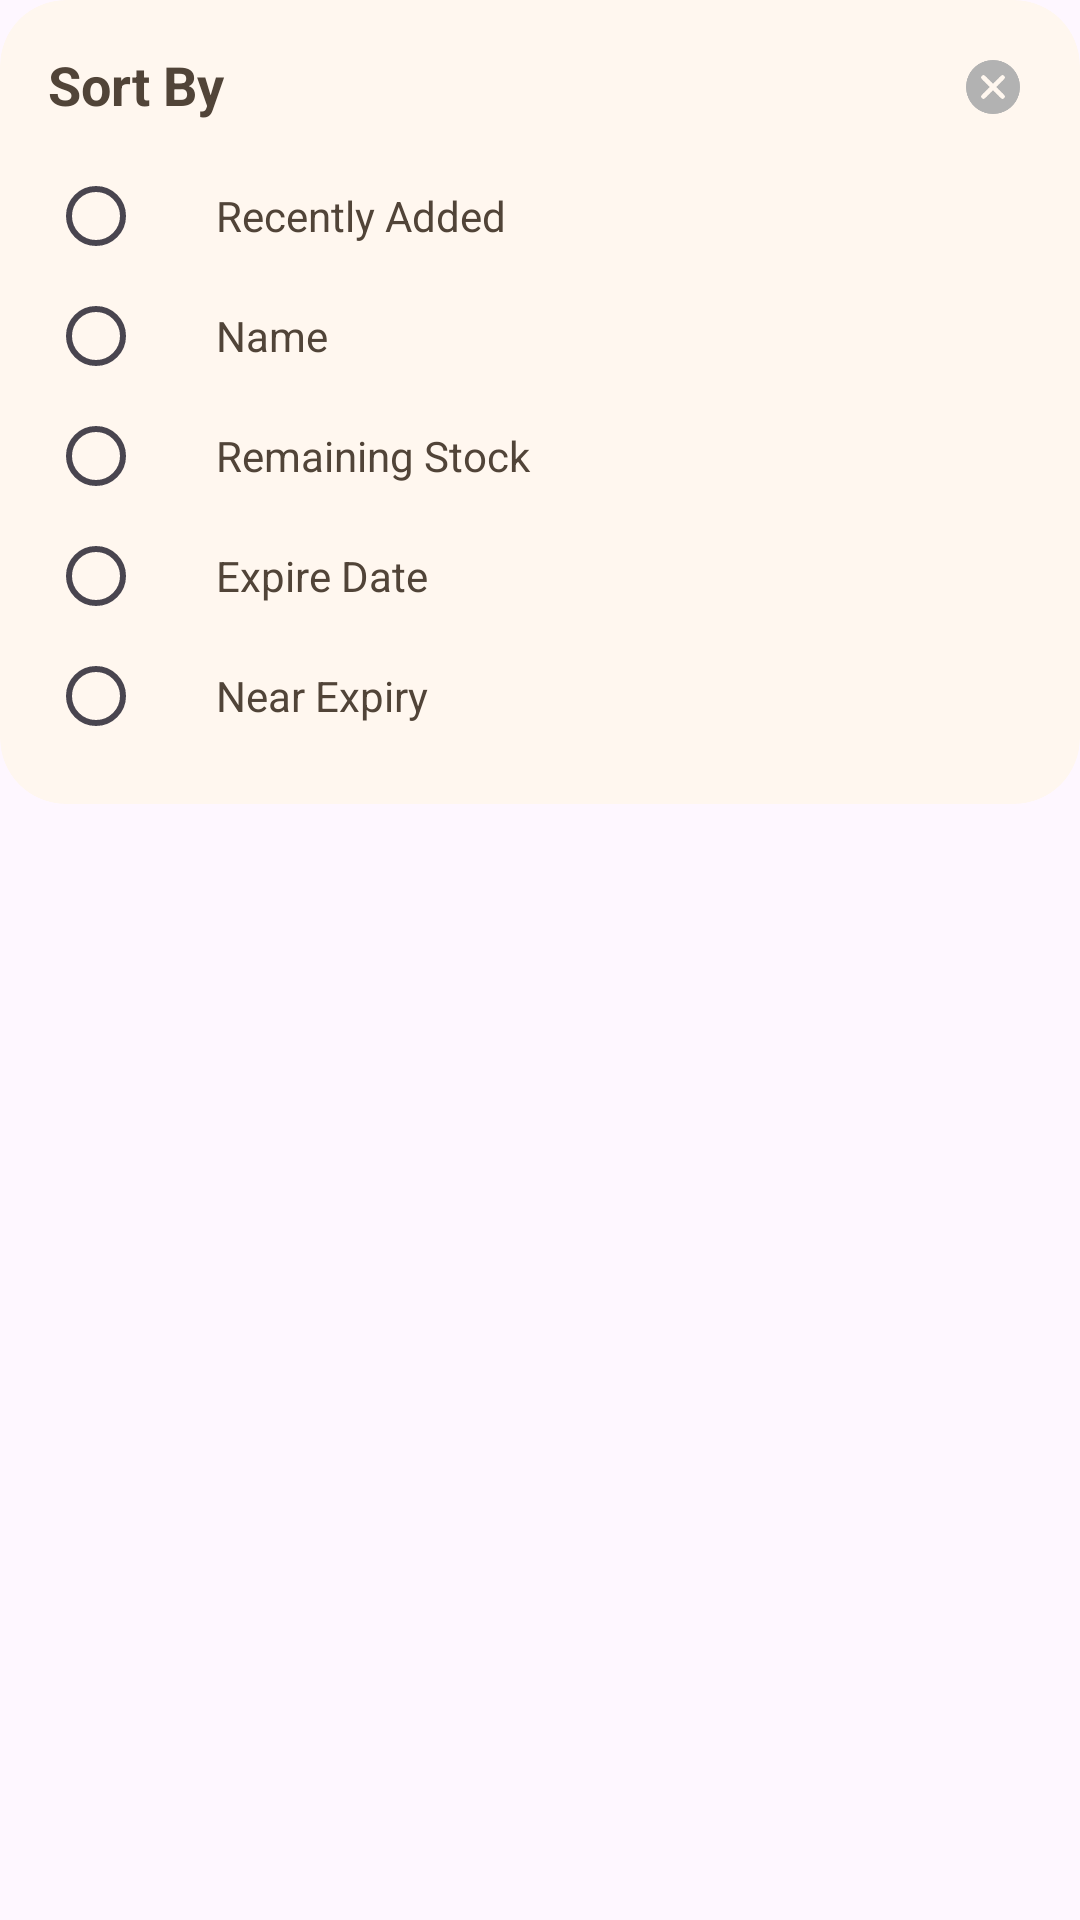

This screen was rendered from an Android layout file. Write that file and the resources it references.
<!-- AndroidManifest.xml: application theme Theme.FoodTracker -->
<!-- res/layout/bottom_sheet_sort.xml -->
<?xml version="1.0" encoding="utf-8"?>
<LinearLayout xmlns:android="http://schemas.android.com/apk/res/android"
    xmlns:app="http://schemas.android.com/apk/res-auto"
    android:layout_width="match_parent"
    android:layout_height="wrap_content"
    android:padding="0dp"
    android:orientation="vertical"
    android:background="@android:color/transparent">

    
    <androidx.cardview.widget.CardView
        android:layout_width="match_parent"
        android:layout_height="wrap_content"
        app:cardCornerRadius="22dp"
        app:cardElevation="0dp"
        app:cardUseCompatPadding="false"
        app:cardPreventCornerOverlap="false"
        app:cardBackgroundColor="#fff7ef">

        <LinearLayout
            android:layout_width="match_parent"
            android:layout_height="wrap_content"
            android:orientation="vertical"
            android:padding="16dp">

            
            <RelativeLayout
                android:layout_width="match_parent"
                android:layout_height="wrap_content">

                <TextView
                    android:id="@+id/tv_title"
                    android:layout_width="wrap_content"
                    android:layout_height="wrap_content"
                    android:text="Sort By"
                    android:textSize="18sp"
                    android:textStyle="bold"
                    android:textColor="#514438"
                    android:layout_alignParentStart="true" />

                <ImageView
                    android:id="@+id/btn_close"
                    android:layout_width="26dp"
                    android:layout_height="26dp"
                    android:layout_alignParentEnd="true"
                    android:src="@drawable/ic_close"
                    android:padding="4dp" />
            </RelativeLayout>

            
            <View
                android:layout_width="match_parent"
                android:layout_height="10dp" />

            

            
            <LinearLayout
                android:id="@+id/sort_recent"
                android:layout_width="match_parent"
                android:layout_height="40dp"
                android:orientation="horizontal"
                android:gravity="center_vertical">

                <RadioButton
                    android:id="@+id/rb_recent"
                    android:layout_width="wrap_content"
                    android:layout_height="wrap_content" />

                <TextView
                    android:layout_width="0dp"
                    android:layout_height="wrap_content"
                    android:layout_weight="1"
                    android:text="Recently Added"
                    android:textColor="#514438"
                    android:paddingStart="8dp" />

                <ImageView
                    android:id="@+id/iv_order_recent"
                    android:layout_width="24dp"
                    android:layout_height="24dp"
                    android:padding="4dp"
                    android:src="@drawable/ic_arrow_up"
                    android:visibility="gone"/>
            </LinearLayout>

            
            <LinearLayout
                android:id="@+id/sort_name"
                android:layout_width="match_parent"
                android:layout_height="40dp"
                android:orientation="horizontal"
                android:gravity="center_vertical">

                <RadioButton
                    android:id="@+id/rb_name"
                    android:layout_width="wrap_content"
                    android:layout_height="wrap_content" />

                <TextView
                    android:layout_width="0dp"
                    android:layout_height="wrap_content"
                    android:layout_weight="1"
                    android:text="Name"
                    android:textColor="#514438"
                    android:paddingStart="8dp" />

                <ImageView
                    android:id="@+id/iv_order_name"
                    android:layout_width="24dp"
                    android:layout_height="24dp"
                    android:padding="4dp"
                    android:src="@drawable/ic_arrow_up"
                    android:visibility="gone"/>
            </LinearLayout>

            
            <LinearLayout
                android:id="@+id/sort_stock"
                android:layout_width="match_parent"
                android:layout_height="40dp"
                android:orientation="horizontal"
                android:gravity="center_vertical">

                <RadioButton
                    android:id="@+id/rb_stock"
                    android:layout_width="wrap_content"
                    android:layout_height="wrap_content" />

                <TextView
                    android:layout_width="0dp"
                    android:layout_height="wrap_content"
                    android:layout_weight="1"
                    android:text="Remaining Stock"
                    android:textColor="#514438"
                    android:paddingStart="8dp" />

                <ImageView
                    android:id="@+id/iv_order_stock"
                    android:layout_width="24dp"
                    android:layout_height="24dp"
                    android:padding="4dp"
                    android:src="@drawable/ic_arrow_up"
                    android:visibility="gone"/>
            </LinearLayout>

            
            <LinearLayout
                android:id="@+id/sort_expire"
                android:layout_width="match_parent"
                android:layout_height="40dp"
                android:orientation="horizontal"
                android:gravity="center_vertical">

                <RadioButton
                    android:id="@+id/rb_expire"
                    android:layout_width="wrap_content"
                    android:layout_height="wrap_content" />

                <TextView
                    android:layout_width="0dp"
                    android:layout_height="wrap_content"
                    android:layout_weight="1"
                    android:text="Expire Date"
                    android:textColor="#514438"
                    android:paddingStart="8dp" />

                <ImageView
                    android:id="@+id/iv_order_expire"
                    android:layout_width="24dp"
                    android:layout_height="24dp"
                    android:padding="4dp"
                    android:src="@drawable/ic_arrow_up"
                    android:visibility="gone"/>
            </LinearLayout>

            
            <LinearLayout
                android:id="@+id/sort_near_expire"
                android:layout_width="match_parent"
                android:layout_height="40dp"
                android:orientation="horizontal"
                android:gravity="center_vertical">

                <RadioButton
                    android:id="@+id/rb_near_expire"
                    android:layout_width="wrap_content"
                    android:layout_height="wrap_content" />

                <TextView
                    android:layout_width="0dp"
                    android:layout_height="wrap_content"
                    android:layout_weight="1"
                    android:text="Near Expiry"
                    android:textColor="#514438"
                    android:paddingStart="8dp" />

                <ImageView
                    android:id="@+id/iv_order_near_expire"
                    android:layout_width="24dp"
                    android:layout_height="24dp"
                    android:padding="4dp"
                    android:src="@drawable/ic_arrow_up"
                    android:visibility="gone" />
            </LinearLayout>

        </LinearLayout>
    </androidx.cardview.widget.CardView>

</LinearLayout>
<!-- resources referenced by this layout -->
<resources>
  <!-- drawable ic_arrow_up: png bitmap (drawable, 1554 bytes) -->
  <!-- drawable ic_close: png bitmap (drawable, 3825 bytes) -->
  <style name="Theme.FoodTracker" parent="Base.Theme.FoodTracker" />
  <style name="Base.Theme.FoodTracker" parent="Theme.Material3.DayNight.NoActionBar">
          
          <item name="colorPrimary">@color/accent_orange</item>
          <item name="colorSecondary">@color/accent_orange</item>
          <item name="colorTertiary">@color/accent_orange</item>
          <item name="colorOnPrimary">@color/white</item>
          <item name="colorOnSecondary">@color/white</item>
          <item name="colorOnTertiary">@color/white</item>
          <item name="colorControlActivated">@color/accent_orange</item>
          <item name="colorAccent">@color/accent_orange</item>
          <item name="colorSecondaryContainer">#ffe9d0</item>
      </style>
  <color name="accent_orange">#E58332</color>
  <color name="white">#FFFFFFFF</color>
</resources>
